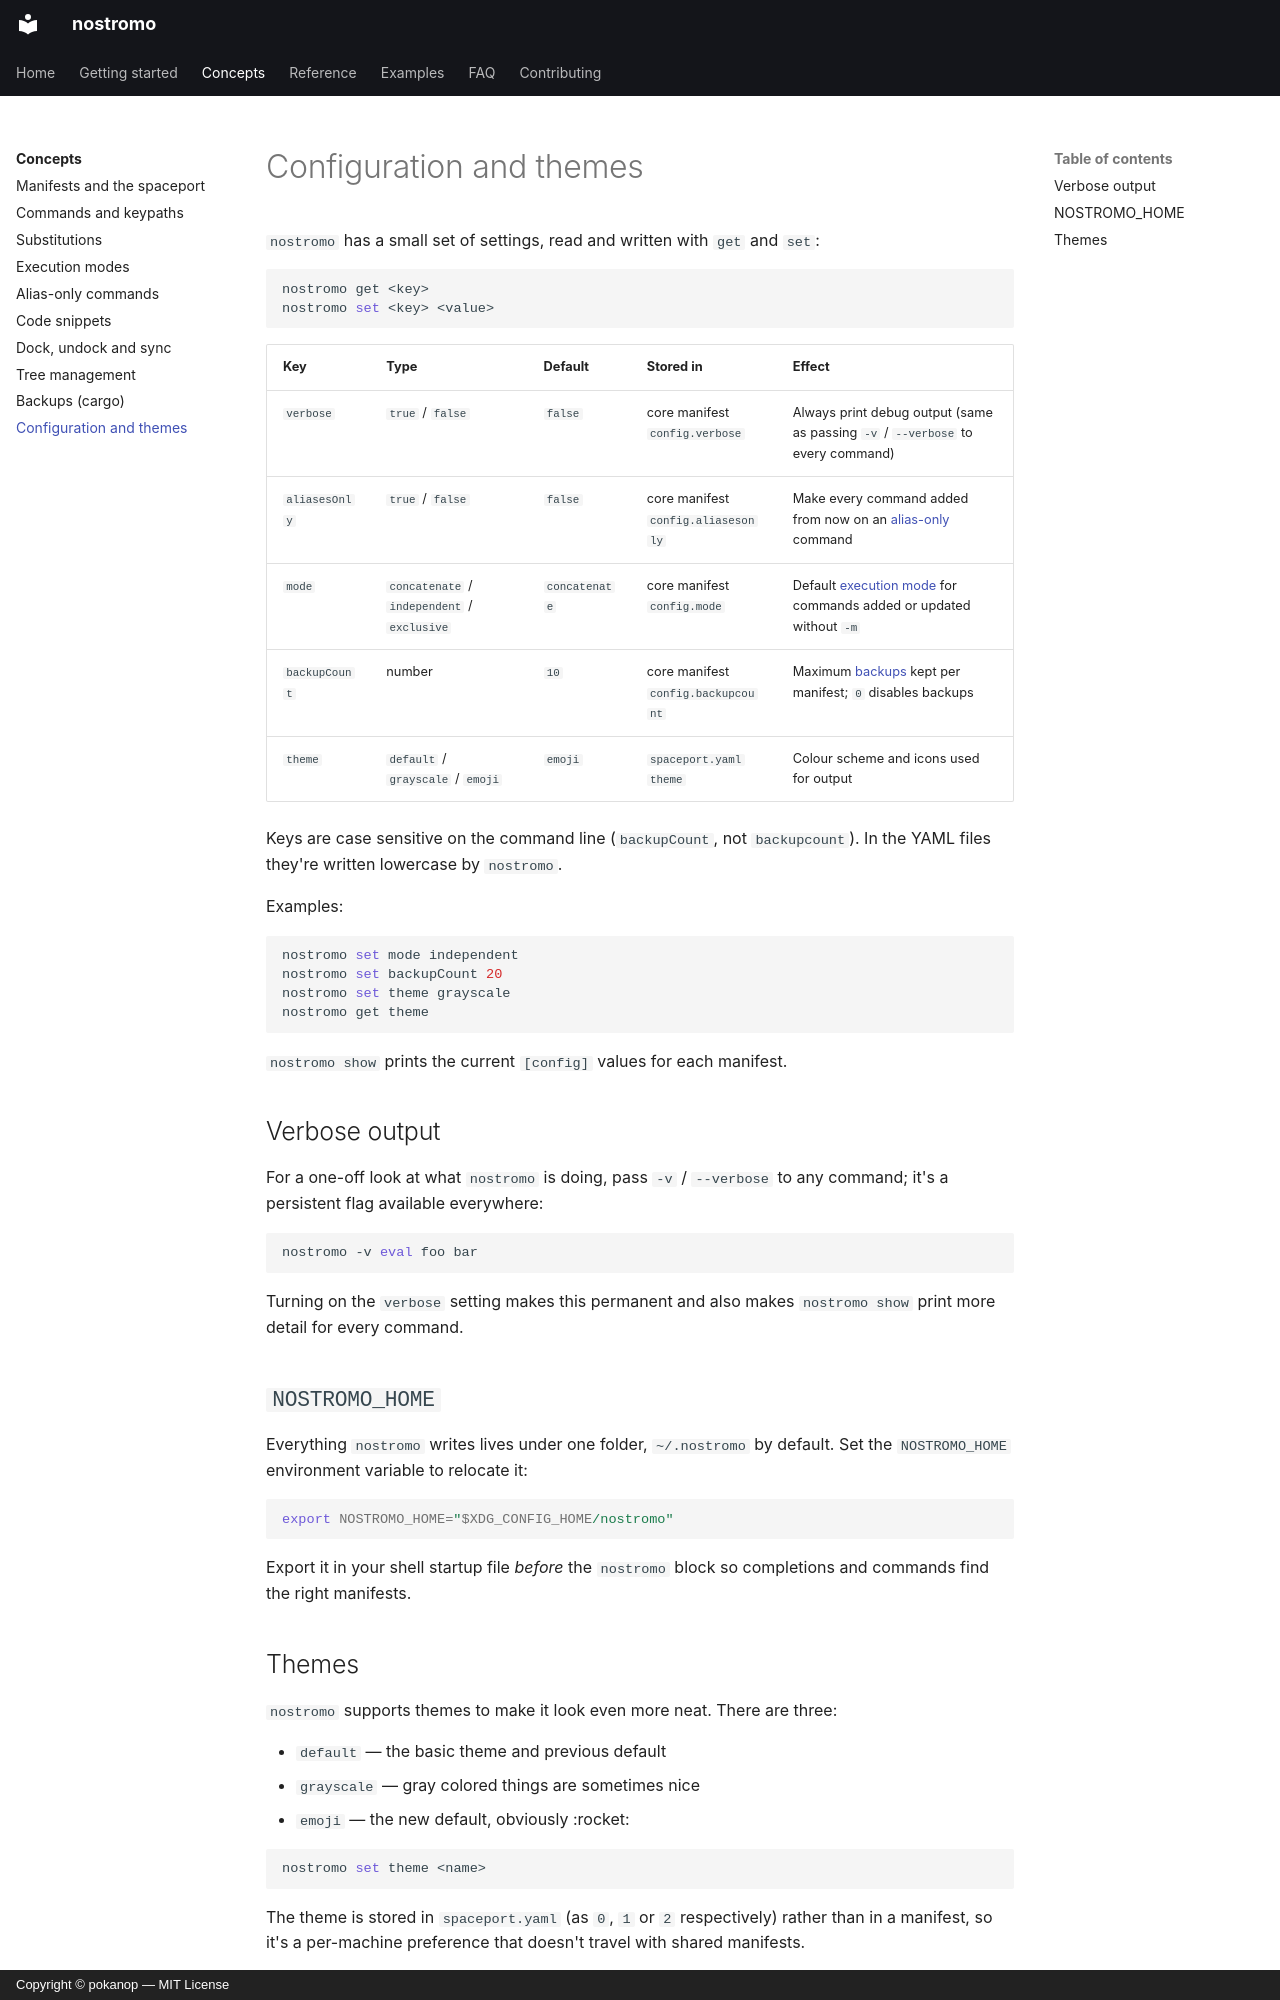

repository: pokanop/nostromo · page: concepts/configuration/index.html · generator: mkdocs · copyright: Copyright © pokanop — MIT License

---
title: Configuration and themes
---

# Configuration and themes

`nostromo` has a small set of settings, read and written with `get` and `set`:

```sh
nostromo get <key>
nostromo set <key> <value>
```

| Key           | Type                                          | Default       | Stored in                       | Effect                                                                                     |
| ------------- | --------------------------------------------- | ------------- | ------------------------------- | ------------------------------------------------------------------------------------------ |
| `verbose`     | `true` / `false`                              | `false`       | core manifest `config.verbose`  | Always print debug output (same as passing `-v` / `--verbose` to every command)             |
| `aliasesOnly` | `true` / `false`                              | `false`       | core manifest `config.aliasesonly` | Make every command added from now on an [alias-only](alias-only.md) command             |
| `mode`        | `concatenate` / `independent` / `exclusive`   | `concatenate` | core manifest `config.mode`     | Default [execution mode](modes.md) for commands added or updated without `-m`               |
| `backupCount` | number                                        | `10`          | core manifest `config.backupcount` | Maximum [backups](backups.md) kept per manifest; `0` disables backups                    |
| `theme`       | `default` / `grayscale` / `emoji`             | `emoji`       | `spaceport.yaml` `theme`        | Colour scheme and icons used for output                                                    |

Keys are case sensitive on the command line (`backupCount`, not `backupcount`). In the YAML files they're written lowercase by `nostromo`.

Examples:

```sh
nostromo set mode independent
nostromo set backupCount 20
nostromo set theme grayscale
nostromo get theme
```

`nostromo show` prints the current `[config]` values for each manifest.

## Verbose output

For a one-off look at what `nostromo` is doing, pass `-v` / `--verbose` to any command; it's a persistent flag available everywhere:

```sh
nostromo -v eval foo bar
```

Turning on the `verbose` setting makes this permanent and also makes `nostromo show` print more detail for every command.

## `NOSTROMO_HOME`

Everything `nostromo` writes lives under one folder, `~/.nostromo` by default. Set the `NOSTROMO_HOME` environment variable to relocate it:

```sh
export NOSTROMO_HOME="$XDG_CONFIG_HOME/nostromo"
```

Export it in your shell startup file *before* the `nostromo` block so completions and commands find the right manifests.
